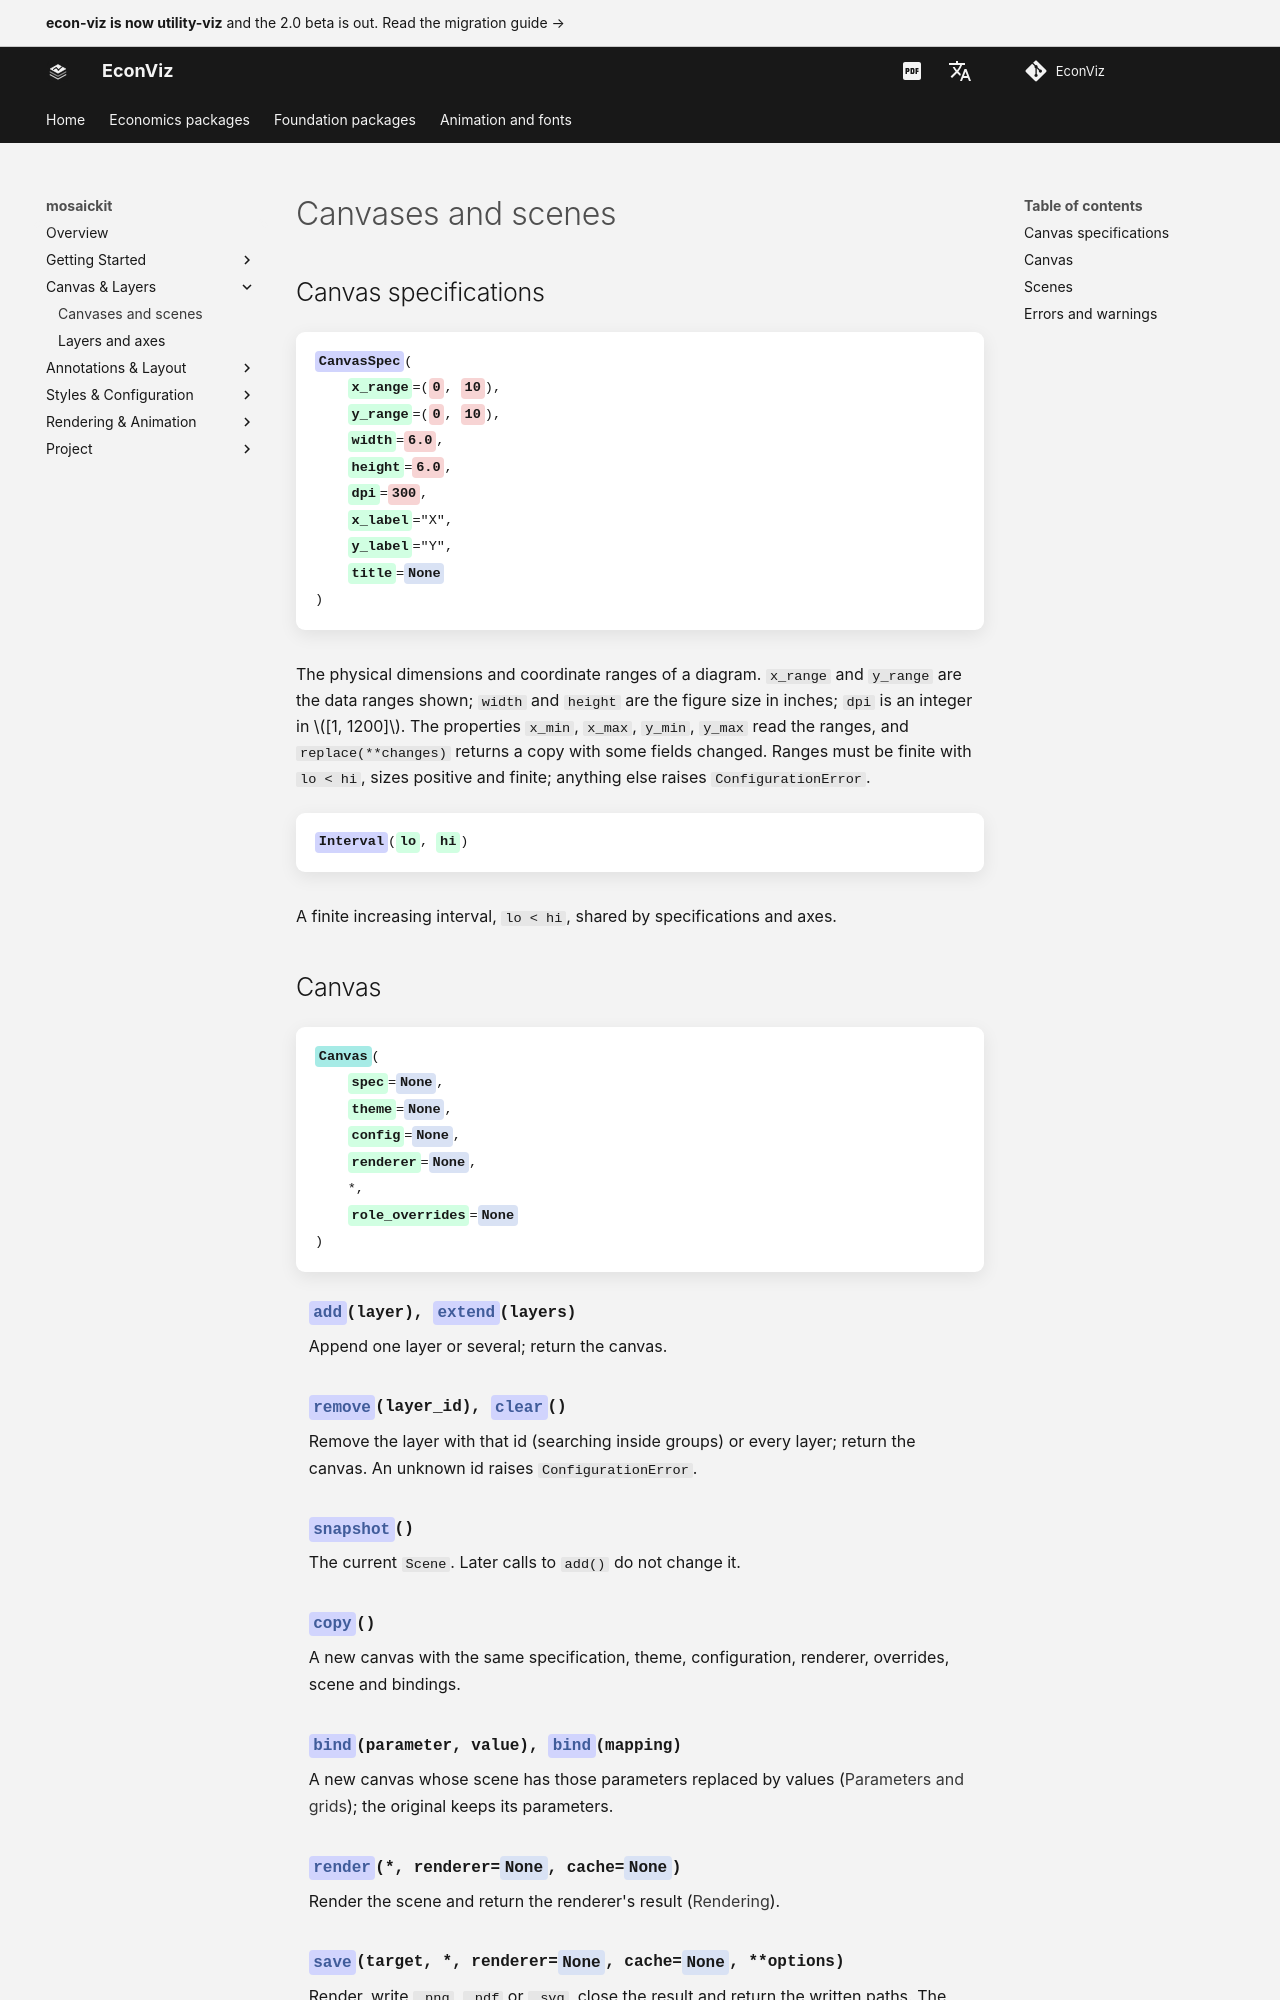

repository: EconViz/econ-viz-docs · page: mosaickit/guides/canvas/index.html · generator: mkdocs

---
seo_title: "Canvases and scenes"
---

# Canvases and scenes

<span id="sec-canvas"></span>

## Canvas specifications

<!-- api: agora.mosaickit.guides_canvas_1 -->

The physical dimensions and coordinate ranges of a diagram. `x_range` and
`y_range` are the data ranges shown; `width` and `height` are the figure
size in inches; `dpi` is an integer in $[1, 1200]$. The properties
`x_min`, `x_max`, `y_min`, `y_max` read the ranges, and `replace(**changes)`
returns a copy with some fields changed. Ranges must be finite with
`lo < hi`, sizes positive and finite; anything else raises
`ConfigurationError`.

<!-- api: agora.mosaickit.guides_canvas_2 -->

A finite increasing interval, `lo < hi`, shared by specifications and
axes.
